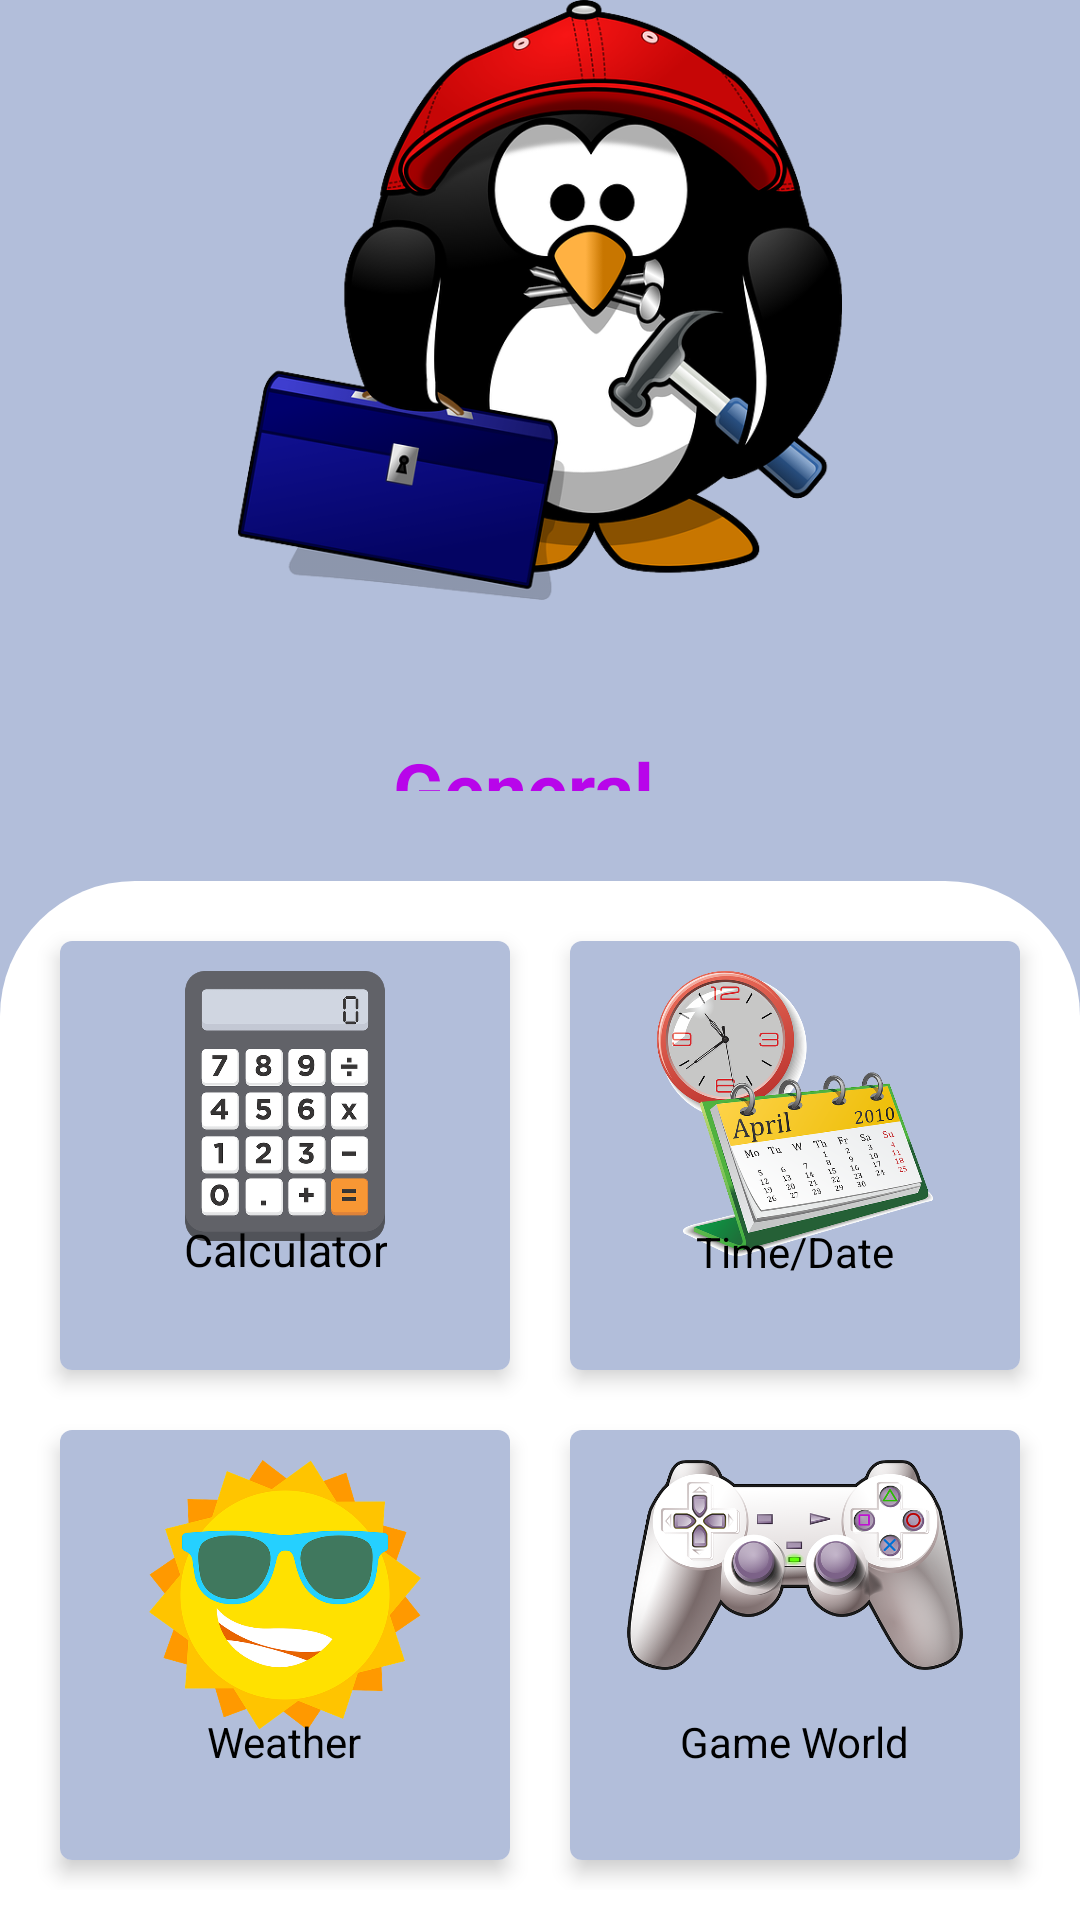

Reconstruct the res/layout file that produces this screen, plus the resources it refers to.
<!-- AndroidManifest.xml: application theme Theme.AllinOne_miniProject -->
<!-- res/layout/fragment_general.xml -->
<?xml version="1.0" encoding="utf-8"?>
<LinearLayout xmlns:android="http://schemas.android.com/apk/res/android"
    xmlns:app="http://schemas.android.com/apk/res-auto"
    xmlns:tools="http://schemas.android.com/tools"
    android:layout_width="match_parent"
    android:layout_height="match_parent"
    android:background="#FAB1BDDA"
    android:orientation="vertical"
    android:weightSum="5"
    >

    <RelativeLayout
        android:layout_width="match_parent"
        android:layout_height="33dp"
        android:layout_weight="2">

        <ImageView
            android:id="@+id/imageView"
            android:layout_width="2050dp"
            android:layout_height="200dp"
            android:layout_centerHorizontal="true"
            android:src="@drawable/general" />

        <TextView
            android:id="@+id/text1"
            android:layout_width="wrap_content"
            android:layout_height="wrap_content"
            android:layout_below="@+id/imageView"
            android:layout_alignParentEnd="true"
            android:layout_centerHorizontal="true"
            android:layout_marginTop="46dp"
            android:layout_marginEnd="142dp"
            android:gravity="center"
            android:text="General"
            android:textColor="#B805EA"
            android:textSize="25sp"
            android:textStyle="bold" />


    </RelativeLayout>

    <GridLayout
        android:layout_width="match_parent"
        android:layout_height="0dp"
        android:layout_weight="3"
        android:background="@drawable/background_bg"
        android:rowCount="2"
        android:padding="10dp"
        android:layout_marginTop="30dp"
        android:columnCount="2">

        <androidx.cardview.widget.CardView
            android:id="@+id/card_calculator"
            android:layout_width="0dp"
            android:layout_margin="10dp"
            app:cardElevation="4dp"
            android:layout_height="0dp"
            android:layout_columnWeight="1"
            app:cardCornerRadius="4dp"
            android:layout_rowWeight="1">

            <RelativeLayout
                android:layout_width="match_parent"
                android:layout_height="match_parent"
                android:padding="10dp"
                android:background="#FAB1BDDA">

                <ImageView
                    android:layout_width="wrap_content"
                    android:layout_height="90dp"
                    android:layout_centerHorizontal="true"
                    android:src="@drawable/calcimg" />

                <TextView
                    android:layout_width="wrap_content"
                    android:layout_height="wrap_content"
                    android:layout_alignParentBottom="true"
                    android:layout_centerHorizontal="true"
                    android:layout_marginBottom="20dp"
                    android:gravity="center"
                    android:text="Calculator"
                    android:textColor="@color/black"
                    android:textSize="15sp" />

            </RelativeLayout>


        </androidx.cardview.widget.CardView>

        <androidx.cardview.widget.CardView
            android:id="@+id/card_timedate"
            android:layout_width="0dp"
            android:layout_margin="10dp"
            app:cardElevation="4dp"
            android:layout_height="0dp"
            android:layout_columnWeight="1"
            app:cardCornerRadius="4dp"
            android:layout_rowWeight="1">

            <RelativeLayout
                android:layout_width="match_parent"
                android:layout_height="match_parent"
                android:padding="10dp"
                android:background="#FAB1BDDA">

                <ImageView
                    android:layout_width="wrap_content"
                    android:layout_height="95dp"
                    android:layout_centerHorizontal="true"
                    android:src="@drawable/timedateimg" />

                <TextView
                    android:layout_width="wrap_content"
                    android:layout_height="wrap_content"
                    android:layout_alignParentBottom="true"
                    android:layout_centerHorizontal="true"
                    android:layout_marginBottom="20dp"
                    android:text="Time/Date"
                    android:textColor="@color/black" />

            </RelativeLayout>


        </androidx.cardview.widget.CardView>

        <androidx.cardview.widget.CardView
            android:id="@+id/card_weather"
            android:layout_width="0dp"
            android:layout_margin="10dp"
            app:cardElevation="4dp"
            android:layout_height="0dp"
            android:layout_columnWeight="1"
            app:cardCornerRadius="4dp"
            android:layout_rowWeight="1">

            <RelativeLayout
                android:layout_width="match_parent"
                android:layout_height="match_parent"
                android:padding="10dp"
                android:background="#FAB1BDDA">

                <ImageView
                    android:layout_width="wrap_content"
                    android:layout_height="90dp"
                    android:layout_centerHorizontal="true"
                    android:src="@drawable/weatherimg" />

                <TextView
                    android:layout_width="wrap_content"
                    android:layout_height="wrap_content"
                    android:layout_alignParentBottom="true"
                    android:layout_centerHorizontal="true"
                    android:layout_marginBottom="20dp"
                    android:text="Weather"
                    android:textColor="@color/black" />

            </RelativeLayout>


        </androidx.cardview.widget.CardView>

        <androidx.cardview.widget.CardView
            android:id="@+id/card_gameworld"
            android:layout_width="0dp"
            android:layout_margin="10dp"
            app:cardElevation="4dp"
            android:layout_height="0dp"
            android:layout_columnWeight="1"
            app:cardCornerRadius="4dp"
            android:layout_rowWeight="1">

            <RelativeLayout
                android:layout_width="match_parent"
                android:layout_height="match_parent"
                android:padding="10dp"
                android:background="#FAB1BDDA">

                <ImageView
                    android:layout_width="120dp"
                    android:layout_height="70dp"
                    android:layout_centerHorizontal="true"
                    android:src="@drawable/gameimg" />

                <TextView
                    android:layout_width="wrap_content"
                    android:layout_height="wrap_content"
                    android:layout_alignParentBottom="true"
                    android:layout_centerHorizontal="true"
                    android:layout_marginBottom="20dp"
                    android:text="Game World"
                    android:textColor="@color/black" />

            </RelativeLayout>


        </androidx.cardview.widget.CardView>







    </GridLayout>


</LinearLayout>
<!-- resources referenced by this layout -->
<resources>
  <!-- drawable background_bg (drawable) -->
  <?xml version="1.0" encoding="utf-8"?>
  <shape xmlns:android="http://schemas.android.com/apk/res/android">
  <solid android:color="@color/white"/>
      <corners
          android:topLeftRadius="45dp"
          android:topRightRadius="45dp"
          android:bottomRightRadius="0dp"
          android:bottomLeftRadius="0dp"/>
  </shape>
  <!-- drawable calcimg: png bitmap (drawable, 59795 bytes) -->
  <!-- drawable gameimg: png bitmap (drawable, 171879 bytes) -->
  <!-- drawable general: png bitmap (drawable, 162130 bytes) -->
  <!-- drawable timedateimg: png bitmap (drawable, 242392 bytes) -->
  <!-- drawable weatherimg: png bitmap (drawable, 82163 bytes) -->
  <style name="Theme.AllinOne_miniProject" parent="Theme.MaterialComponents.DayNight.DarkActionBar">
          
          <item name="colorPrimary">@color/purple_500</item>
          <item name="colorPrimaryVariant">@color/purple_700</item>
          <item name="colorOnPrimary">@color/white</item>
          
          <item name="colorSecondary">@color/teal_200</item>
          <item name="colorSecondaryVariant">@color/teal_700</item>
          <item name="colorOnSecondary">@color/black</item>
          
          <item name="android:statusBarColor" tools:targetApi="l">?attr/colorPrimaryVariant</item>
          
      </style>
  <!-- not gathered from this repository: default colours our renderer supplied (Android Studio template values) -->
  <color name="purple_500">#FF6200EE</color>
  <color name="purple_700">#FF3700B3</color>
  <color name="teal_200">#FF03DAC5</color>
  <color name="teal_700">#FF018786</color>
  <color name="black">#FF000000</color>
  <color name="white">#FFFFFFFF</color>
</resources>
